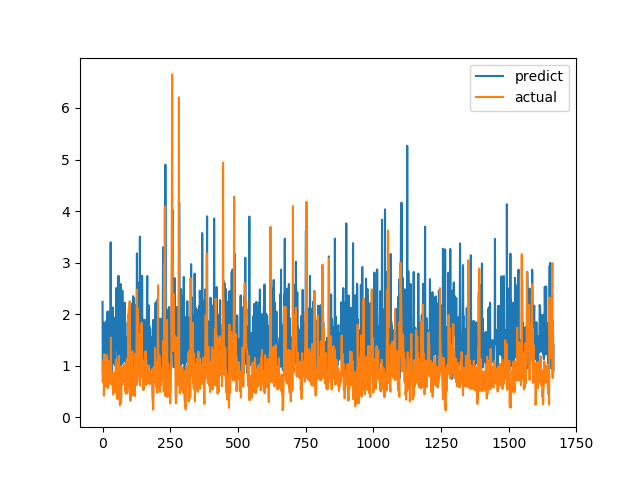

The table this chart was drawn from, first rows:
predict, actual
2.239, 0.6915
0.8646, 0.8558
1.332, 0.7094
1.833, 1.015
1.546, 1.116
0.9505, 0.4183
1.127, 1.002
1.809, 1.219
0.9315, 1.143
1.465, 0.6528
1.127, 0.6747
1.358, 0.601
1.856, 0.6695
1.497, 0.6538
1.031, 0.7814
1.285, 1.206
0.8216, 0.8469
2.032, 0.8286
1.333, 0.6482
2.051, 0.5624
1.04, 0.7183
1.966, 1.1
1.574, 0.9542
0.9615, 0.729
1.185, 0.6694
0.8303, 0.8631
1.812, 0.6465
0.9797, 0.8223
2.032, 0.9236
1.31, 0.8301
3.393, 1.067
1.27, 1.546
0.8926, 0.6827
0.8336, 0.6386
1.81, 0.6464
0.8075, 0.6881
1.433, 0.7274
2.132, 0.65
1.173, 0.8694
1.602, 0.4409
1.489, 0.4519
1.22, 0.7575
1.931, 0.4952
1.202, 0.6851
1.033, 0.7244
1.377, 0.8654
1.01, 0.74
1.001, 0.8071
1.401, 0.8204
1.517, 1.114
1.578, 1.109
2.507, 0.4751
1.305, 1.039
1.538, 0.9458
1.915, 0.7878
1.904, 0.3505
1.195, 0.9368
0.9499, 0.9868
1.371, 0.647
2.743, 1.03
... 1,606 more rows
